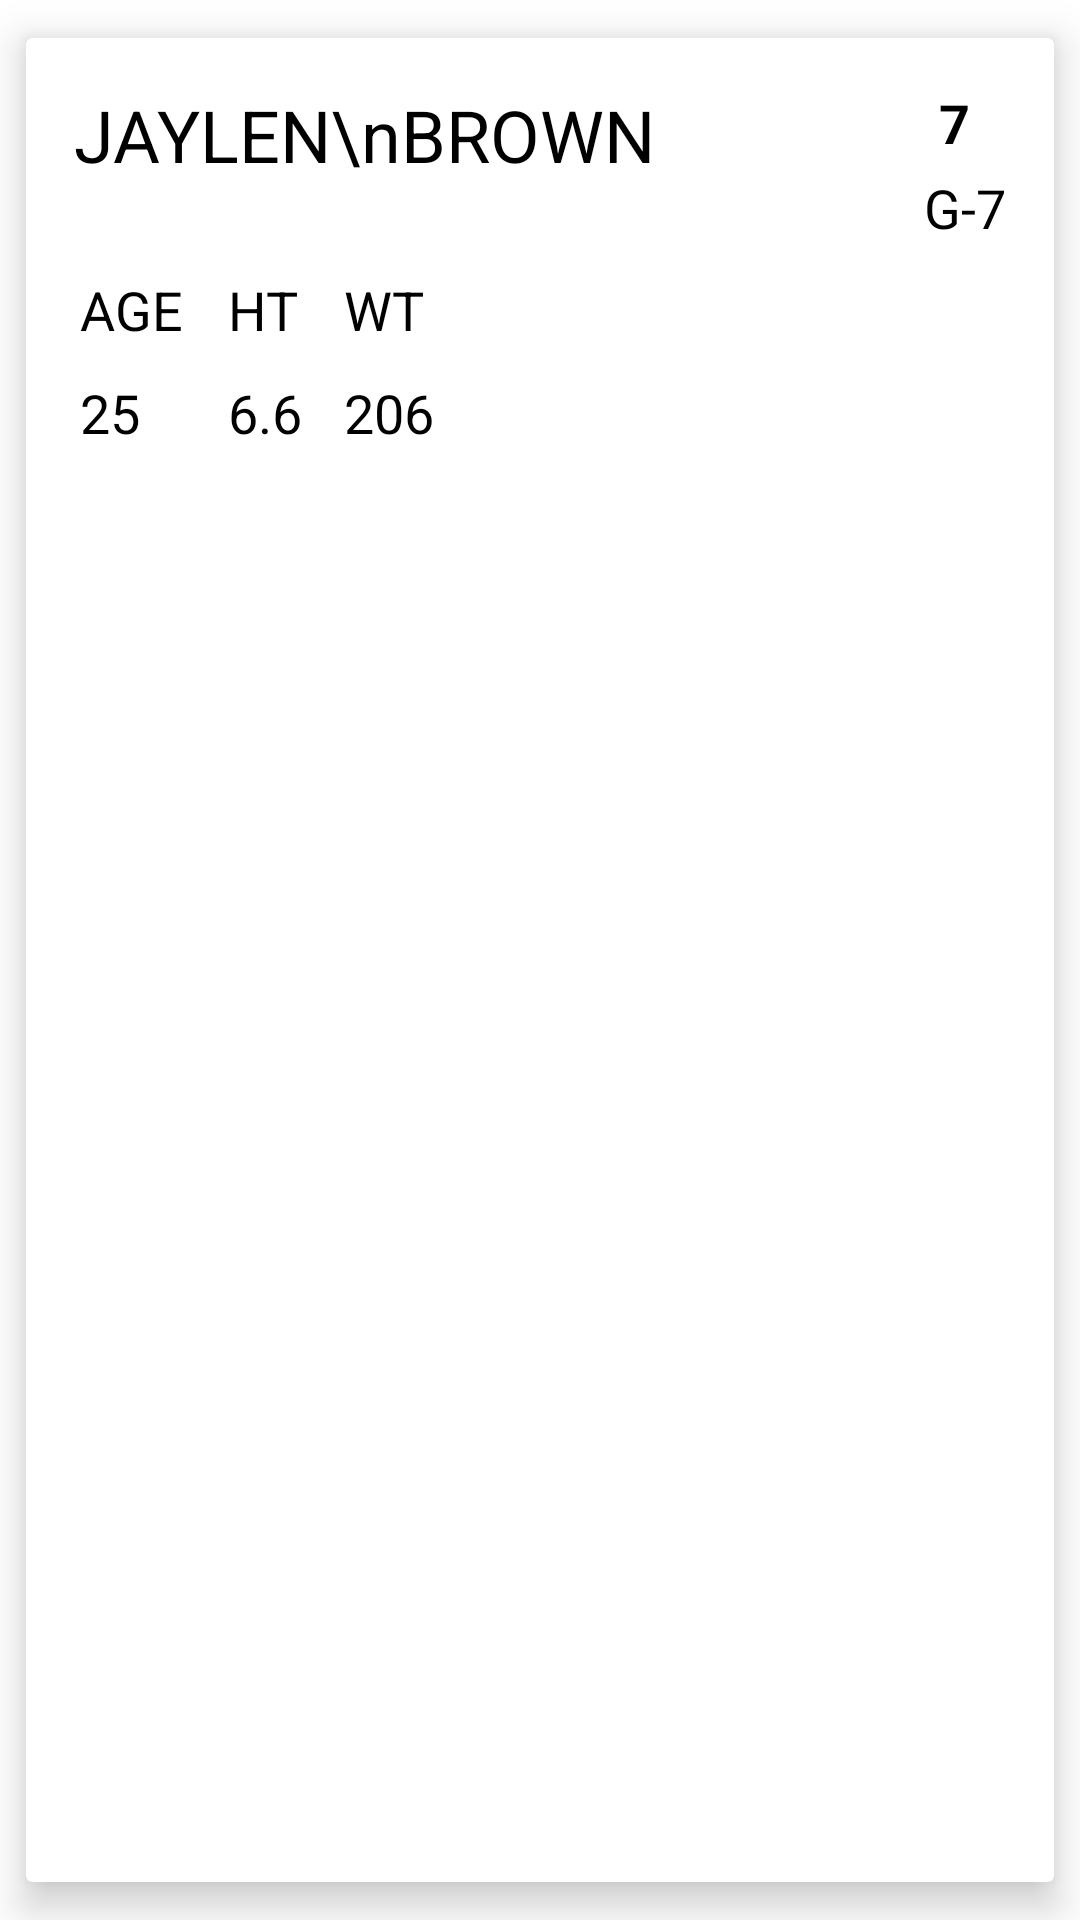

This screen was rendered from an Android layout file. Write that file and the resources it references.
<!-- AndroidManifest.xml: application theme Theme.NBAPLAYERENGINE -->
<!-- res/layout/teamplayers_item_layout.xml -->
<?xml version="1.0" encoding="utf-8"?>
<androidx.cardview.widget.CardView xmlns:android="http://schemas.android.com/apk/res/android"
    xmlns:app="http://schemas.android.com/apk/res-auto"
    android:layout_width="match_parent"
    app:cardElevation="8dp"
    app:cardUseCompatPadding="true"
    android:layout_height="wrap_content">

    <androidx.constraintlayout.widget.ConstraintLayout
        android:layout_width="match_parent"
        android:layout_height="200dp">

        <TextView
            android:textColor="@color/black"
            android:gravity="center"
            android:id="@+id/teamPlayer_fullname"
            android:layout_width="wrap_content"
            android:layout_height="wrap_content"
            android:layout_marginStart="16dp"
            android:layout_marginTop="16dp"
            android:text="JAYLEN\nBROWN"
            android:textSize="24sp"
            app:layout_constraintStart_toStartOf="parent"
            app:layout_constraintTop_toTopOf="parent" />


        <RelativeLayout
            android:layout_width="200dp"
            android:layout_height="0dp"
            app:layout_constraintBottom_toBottomOf="parent"
            app:layout_constraintStart_toStartOf="parent"
            app:layout_constraintTop_toBottomOf="@+id/teamPlayer_fullname">


            <TextView
                android:textColor="@color/black"
                android:id="@+id/age_title"
                android:layout_width="wrap_content"
                android:layout_height="wrap_content"
                android:layout_marginStart="18dp"
                android:layout_marginTop="30dp"
                android:text="AGE"
                android:textSize="18sp" />

            <TextView
                android:textColor="@color/black"
                android:id="@+id/height_title"
                android:layout_width="wrap_content"
                android:layout_height="wrap_content"
                android:layout_alignTop="@id/age_title"
                android:layout_alignBottom="@id/age_title"
                android:layout_marginStart="15dp"
                android:layout_toRightOf="@id/age_title"
                android:text="HT"
                android:textSize="18sp" />

            <TextView
                android:textColor="@color/black"
                android:id="@+id/weight_title"
                android:layout_width="wrap_content"
                android:layout_height="wrap_content"
                android:layout_alignTop="@id/age_title"
                android:layout_alignBottom="@id/height_title"
                android:layout_marginStart="15dp"
                android:layout_toRightOf="@id/height_title"
                android:text="WT"
                android:textSize="18sp" />


            <TextView
                android:textColor="@color/black"
                android:layout_width="wrap_content"
                android:layout_height="wrap_content"
                android:textSize="18sp"
                android:text="25"
                android:id="@+id/teamPlayer_age"
                android:layout_below="@id/age_title"
                android:layout_marginTop="10dp"
                android:layout_alignStart="@id/age_title"/>

            <TextView
                android:textColor="@color/black"
                android:layout_width="wrap_content"
                android:layout_height="wrap_content"
                android:textSize="18sp"
                android:text="6.6"
                android:id="@+id/teamPlayer_height"
                android:layout_below="@id/height_title"
                android:layout_marginTop="10dp"
                android:layout_alignStart="@id/height_title"/>

            <TextView
                android:textColor="@color/black"
                android:layout_width="wrap_content"
                android:layout_height="wrap_content"
                android:textSize="18sp"
                android:text="206"
                android:id="@+id/teamPlayer_weight"
                android:layout_below="@id/weight_title"
                android:layout_marginTop="10dp"
                android:layout_alignStart="@id/weight_title"/>

        </RelativeLayout>


        <ImageView
            android:id="@+id/teamPlayer_image"
            android:layout_width="120dp"
            android:layout_height="120dp"
            android:layout_marginTop="80dp"
            android:layout_marginEnd="40dp"
            android:scaleType="centerCrop"
            android:src="@drawable/image_test"
            app:layout_constraintEnd_toEndOf="parent"
            app:layout_constraintTop_toTopOf="parent" />

        <TextView
            android:textColor="@color/black"
            android:id="@+id/teamPlayer_number"
            android:layout_width="wrap_content"
            android:layout_height="wrap_content"
            android:layout_marginTop="16dp"
            android:layout_marginEnd="28dp"
            android:text="7"
            android:textSize="18sp"
            android:textStyle="bold"
            app:layout_constraintEnd_toEndOf="parent"
            app:layout_constraintTop_toTopOf="parent" />

        <TextView
            android:textColor="@color/black"
            android:id="@+id/teamPlayer_position"
            android:layout_width="wrap_content"
            android:layout_height="wrap_content"
            android:layout_marginTop="4dp"
            android:layout_marginEnd="16dp"
            android:text="G-7"
            android:textSize="18sp"
            app:layout_constraintEnd_toEndOf="parent"
            app:layout_constraintTop_toBottomOf="@+id/teamPlayer_number" />

    </androidx.constraintlayout.widget.ConstraintLayout>

</androidx.cardview.widget.CardView>
<!-- resources referenced by this layout -->
<resources>
  <color name="black">#FF000000</color>
  <style name="Theme.NBAPLAYERENGINE" parent="Theme.MaterialComponents.Light.DarkActionBar">
          
          <item name="colorPrimary">@color/purple_500</item>
          <item name="colorPrimaryVariant">@color/purple_700</item>
          <item name="colorOnPrimary">@color/white</item>
          
          <item name="colorSecondary">@color/teal_200</item>
          <item name="colorSecondaryVariant">@color/teal_700</item>
          <item name="colorOnSecondary">@color/black</item>
          
          <item name="android:statusBarColor" tools:targetApi="l">?attr/colorPrimaryVariant</item>
          
      </style>
  <color name="purple_500">#000000</color>
  <color name="purple_700">#FF3700B3</color>
  <color name="white">#FFFFFFFF</color>
  <color name="teal_200">#FF03DAC5</color>
  <color name="teal_700">#FF018786</color>
</resources>
